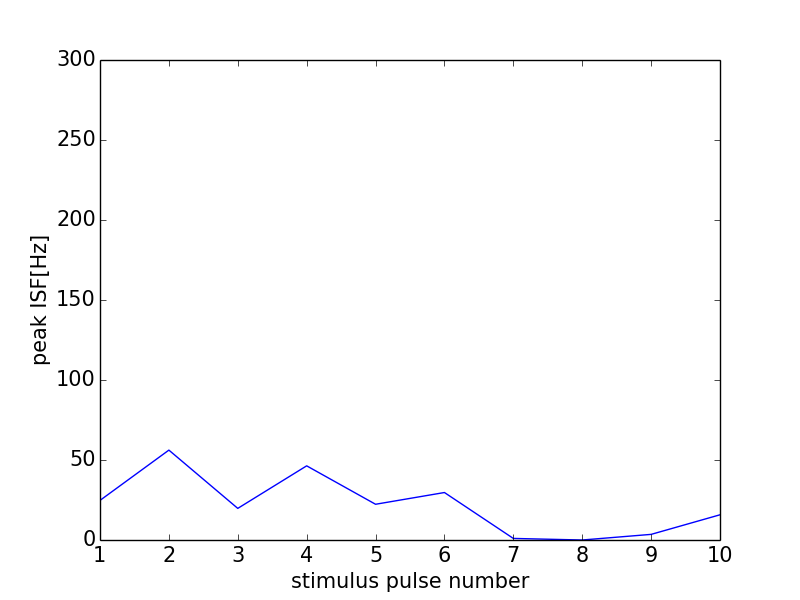

The data file committed next to this chart (first rows):
0, 0.0
0, 0
1, 24.75
2, 56.18
3, 19.76
4, 46.35
5, 22.33
6, 29.67
7, 0.9856
8, 0
9, 3.513
10, 15.75
11, 0
